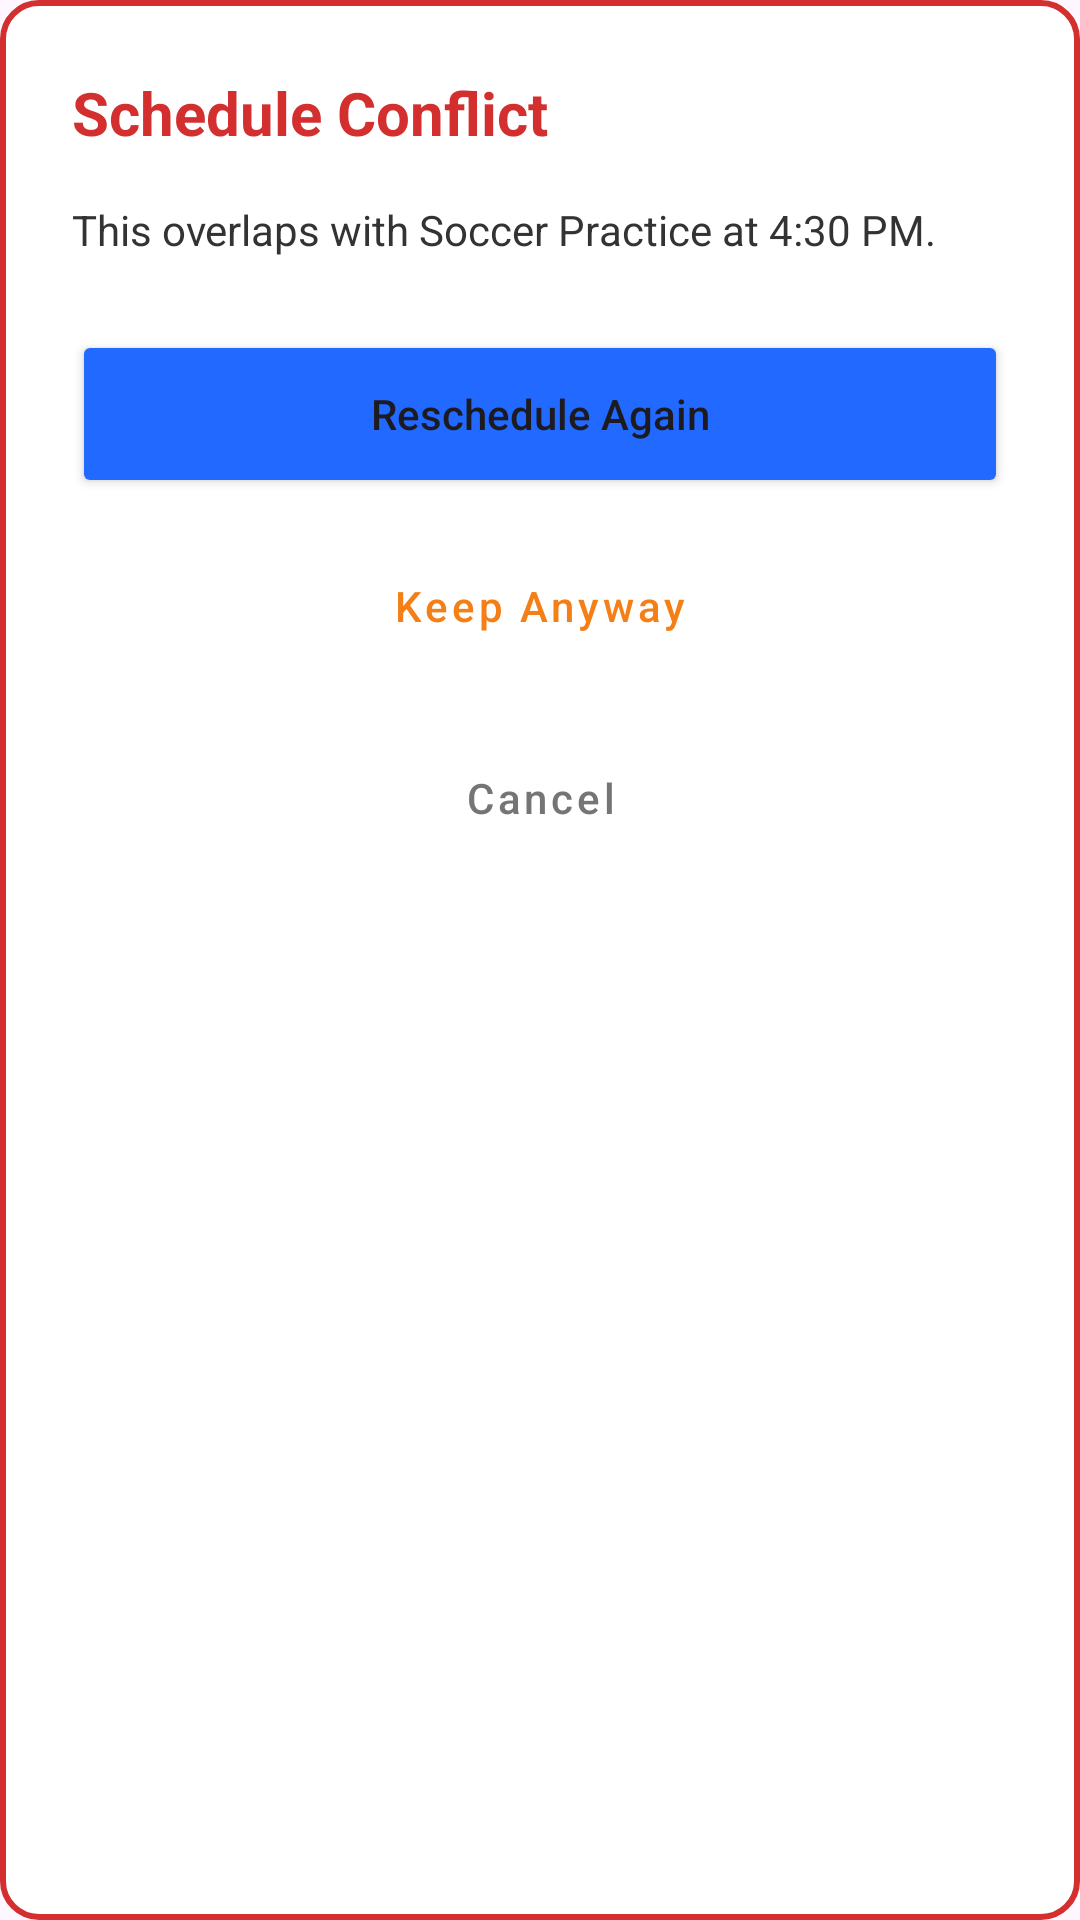

Android layout source for this screen:
<!-- AndroidManifest.xml: application theme Theme.FamPlan -->
<!-- res/layout/dialog_conflict.xml -->
<?xml version="1.0" encoding="utf-8"?>
<androidx.constraintlayout.widget.ConstraintLayout xmlns:android="http://schemas.android.com/apk/res/android"
    xmlns:app="http://schemas.android.com/apk/res-auto"
    android:layout_width="match_parent"
    android:layout_height="wrap_content"
    android:background="@drawable/conflict_dialog_bg"
    android:padding="24dp">

    <TextView
        android:id="@+id/tv_conflict_title"
        android:layout_width="wrap_content"
        android:layout_height="wrap_content"
        android:text="Schedule Conflict"
        android:textColor="@color/delete_red"
        android:textSize="20sp"
        android:textStyle="bold"
        app:layout_constraintStart_toStartOf="parent"
        app:layout_constraintTop_toTopOf="parent" />

    <TextView
        android:id="@+id/tv_conflict_msg"
        android:layout_width="match_parent"
        android:layout_height="wrap_content"
        android:layout_marginTop="16dp"
        android:text="This overlaps with Soccer Practice at 4:30 PM."
        android:textColor="@color/text_dark"
        app:layout_constraintTop_toBottomOf="@id/tv_conflict_title" />

    <Button
        android:id="@+id/btn_reschedule"
        android:layout_width="match_parent"
        android:layout_height="56dp"
        android:layout_marginTop="24dp"
        android:backgroundTint="@color/primary_blue"
        android:text="Reschedule Again"
        android:textAllCaps="false"
        app:layout_constraintTop_toBottomOf="@id/tv_conflict_msg" />

    <Button
        android:id="@+id/btn_keep_anyway"
        style="@style/Widget.MaterialComponents.Button.OutlinedButton"
        android:layout_width="match_parent"
        android:layout_height="56dp"
        android:layout_marginTop="8dp"
        android:text="Keep Anyway"
        android:textAllCaps="false"
        android:textColor="#F57F17"
        app:layout_constraintTop_toBottomOf="@id/btn_reschedule"
        app:strokeColor="#F57F17" />

    <Button
        android:id="@+id/btn_cancel_conflict"
        style="@style/Widget.MaterialComponents.Button.OutlinedButton"
        android:layout_width="match_parent"
        android:layout_height="56dp"
        android:layout_marginTop="8dp"
        android:text="Cancel"
        android:textAllCaps="false"
        android:textColor="@color/text_gray"
        app:layout_constraintTop_toBottomOf="@id/btn_keep_anyway"
        app:strokeColor="@color/border_gray" />

</androidx.constraintlayout.widget.ConstraintLayout>
<!-- resources referenced by this layout -->
<resources>
  <color name="border_gray">#E0E0E0</color>
  <color name="delete_red">#D32F2F</color>
  <color name="primary_blue">#2169FF</color>
  <color name="text_dark">#333333</color>
  <color name="text_gray">#757575</color>
  <!-- drawable conflict_dialog_bg (drawable) -->
  <?xml version="1.0" encoding="utf-8"?>
  <shape xmlns:android="http://schemas.android.com/apk/res/android">
      <solid android:color="@color/white" />
      <stroke android:width="2dp" android:color="@color/delete_red" />
      <corners android:radius="12dp" />
  </shape>
  <style name="Theme.FamPlan" parent="Base.Theme.FamPlan" />
  <color name="white">#FFFFFFFF</color>
  <style name="Base.Theme.FamPlan" parent="Theme.Material3.DayNight.NoActionBar">
          
          
      </style>
</resources>
